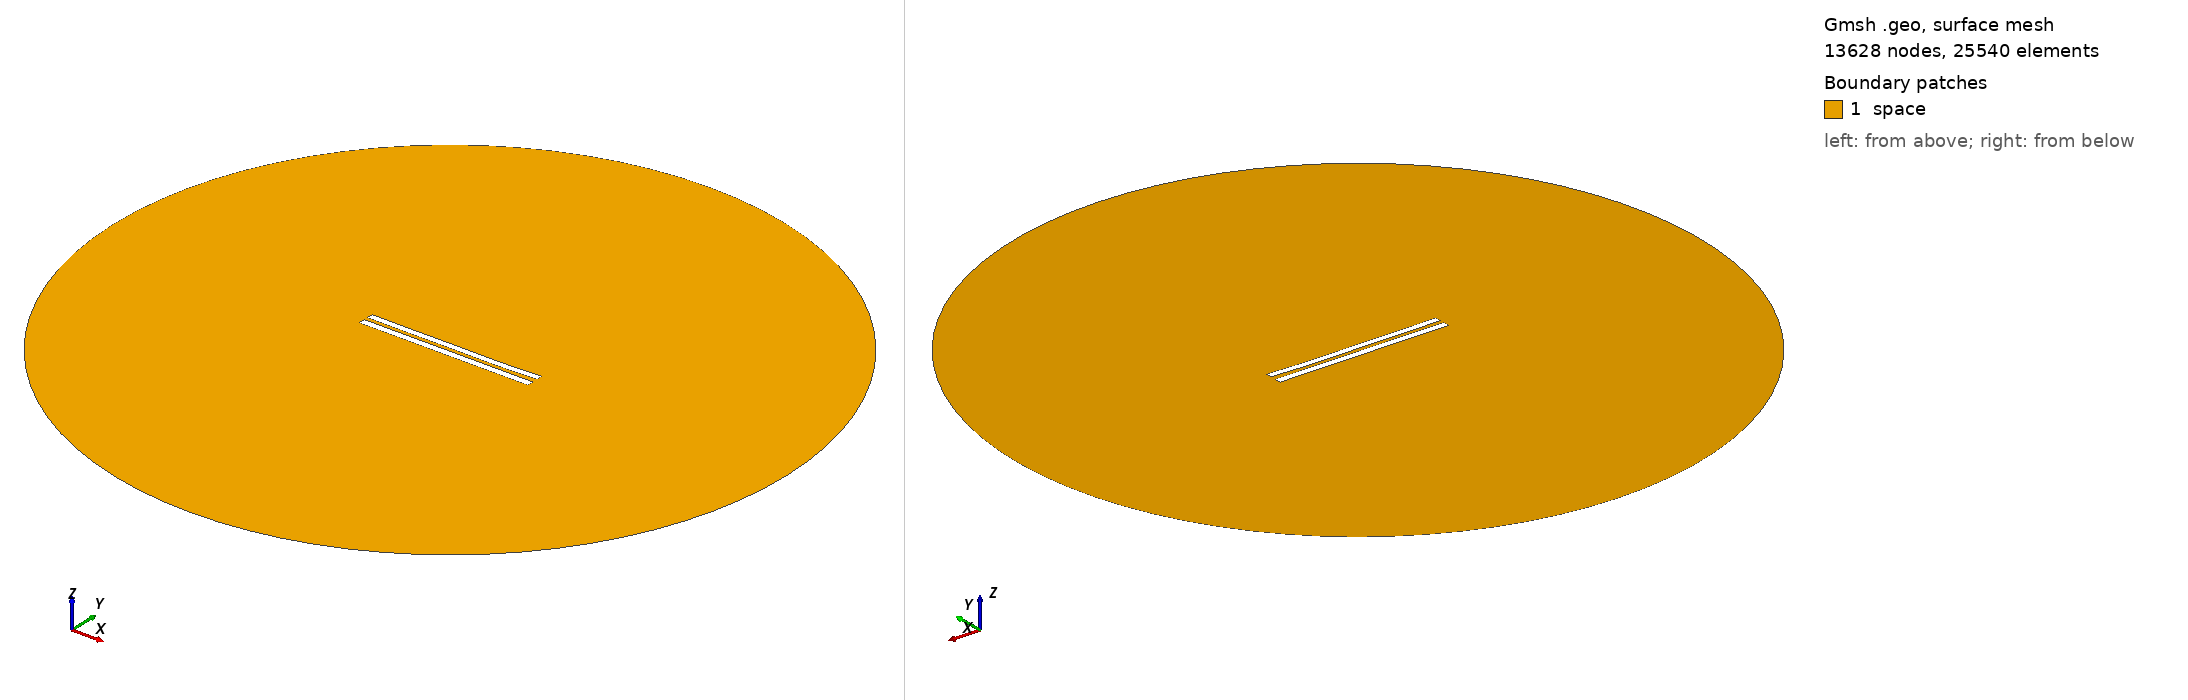

Gmsh geometry script, surface-meshed: 13628 nodes, 25540 surface elements. Boundary patches (legend numbers): 1 space. Left view from above one corner, right view from below the opposite corner. Legend entries are the model's physical surfaces. The drawing asked Gmsh for element sizes between 1% and 20% of the model's largest extent; the script's own settings can give other sizes.

=== 6017.geo (drawn) ===
//---------------------------------------
// Geometry kernel
//---------------------------------------

SetFactory("OpenCASCADE");



//---------------------------------------
// Parameters of the geometry
//---------------------------------------

// Overetch of the upper plate
overetch = 0.125;

// Distance between the plates
distance = 2.5;

// Discretization over the x axis (for the deformation)
nx = 50; 

// Length of the plate
L = 100 - overetch; 

// Number of modes
n = 4; 

// 1st mode coefficient
coeff(1) = 0.07499999999999998;
beta(1) = 0.596864 * 3.1415926535 / L;

// 2nd mode coefficient
coeff(2) = -0.15;
beta(2) = 1.49418 * 3.1415926535 / L;

// 3rd mode coefficient
coeff(3) = 0.07499999999999998;
beta(3) = 2.50025 * 3.1415926535 / L;

// 4th mode coefficient
coeff(4) = -0.075;
beta(4) = 3.49999 * 3.1415926535 / L;



//---------------------------------------
// Upper plate (deformed rectangle)
//---------------------------------------

// Coordiantes of the upper plate
xmin = -50;
xmax = 50 - overetch;

// Height of the upper plate
yheight = 4 - 2 * overetch;

// Indexes of the points
UpperID[] = {};
LowerID[] = {};
LeftID[] = {};
RightID[] = {};

// Point index
p = 1;

// Horizontal edges
For i In {1:nx}
    x = xmin + (i-1)*(xmax - xmin)/(nx-1);

    y_bottom = distance / 2 + overetch;
    For j In {1:n}
        C = (Cosh(beta(j)*L) + Cos(beta(j)*L)) / (Sinh(beta(j)*L) + Sin(beta(j)*L));
        y_bottom  = y_bottom + coeff(j) * (Cosh(beta(j)*(x+50)) - Cos(beta(j)*(x+50)) - C * (Sinh(beta(j)*(x+50)) - Sin(beta(j)*(x+50))));
    EndFor

    y_top = y_bottom + yheight;

    Point(p) = {x, y_top, 0, 1.0};
    UpperID[i] = p;
    p = p + 1;

    Point(p) = {x, y_bottom, 0, 1.0};
    LowerID[i] = p;
    p = p + 1;
EndFor

// Create point lists
UpperPts[] = {}; LowerPts[] = {};
For i In {1:nx}
  UpperPts[] += {UpperID[i]};
  LowerPts[] += {LowerID[i]};
EndFor

// Build splines
Spline(1) = {UpperPts[]};
Spline(2) = {LowerPts[]};
Line(3) = {LowerPts[nx-1], UpperPts[nx-1]};
Line(4) = {LowerPts[0], UpperPts[0]};

// Build the plane surface
Curve Loop(1) = {2, 3, -1, -4};
Plane Surface(1) = {1};



//---------------------------------------
// Lower plate (rectangle)
//---------------------------------------

// Vertices
Point(1001) = {-50, -1, 0, 1.0};
Point(1002) = { 50, -1, 0, 1.0};
Point(1003) = { 50,  -5, 0, 1.0};
Point(1004) = {-50,  -5, 0, 1.0};

// Edges
Line(5) = {1001, 1002};
Line(6) = {1002, 1003};
Line(7) = {1003, 1004};
Line(8) = {1004, 1001};

// Plane surface
Line Loop(2) = {5, 6, 7, 8};
Plane Surface(2) = {2}; 



//---------------------------------------
// Outer (fictious) boundary
//---------------------------------------

// Points
Point(1005) = {0, 0, 0};       // Center
Point(1006) = {200, 0, 0};     // Start point
Point(1007) = {0, 200, 0};     // 90 degrees
Point(1008) = {-200, 0, 0};    // 180 degrees
Point(1009) = {0, -200, 0};    // 270 degrees

// Circle arcs (each needs start, center, end)
Circle(9) = {1006, 1005, 1007};
Circle(10) = {1007, 1005, 1008};
Circle(11) = {1008, 1005, 1009};
Circle(12) = {1009, 1005, 1006};

// Plane surface for the entire domain
Curve Loop(3) = {9, 10, 11, 12};
Surface(3) = {3};

// Subtract the plates from the whole domain to obtain the actual domain where we want to solve the equations
BooleanDifference{ Surface{3}; Delete; }{ Surface{1}; Surface{2}; Delete; }




//---------------------------------------
// Transfinite Lines/Curves
//---------------------------------------

// Set the number of points on the boundaries
r = 7;

// Plates
Transfinite Curve {1, 2} = 50*r Using Progression 1;
Transfinite Curve {3, 4} = 2*r Using Progression 1;
Transfinite Line {5, 7} = 50*r Using Progression 1;
Transfinite Line {6, 8} = 2*r Using Progression 1;

// Outer boundary
Transfinite Line {9, 10, 11, 12} = 20 Using Progression 1;



//---------------------------------------
// Physical groups
//---------------------------------------                

// Physical curves (boundaries)
Physical Line("force_segment", 10) = {2};
Physical Line("upper_plate", 11) = {1, 3, 4};
Physical Line("lower_plate", 12) = {5, 6, 7, 8};
Physical Line("boundary", 20) = {9, 10, 11, 12};

// Physical Surfaces
Physical Surface("space", 30) = {3};



//---------------------------------------
// 6. Generate the Mesh
//---------------------------------------

// 2D mesh generation
Mesh 2;
